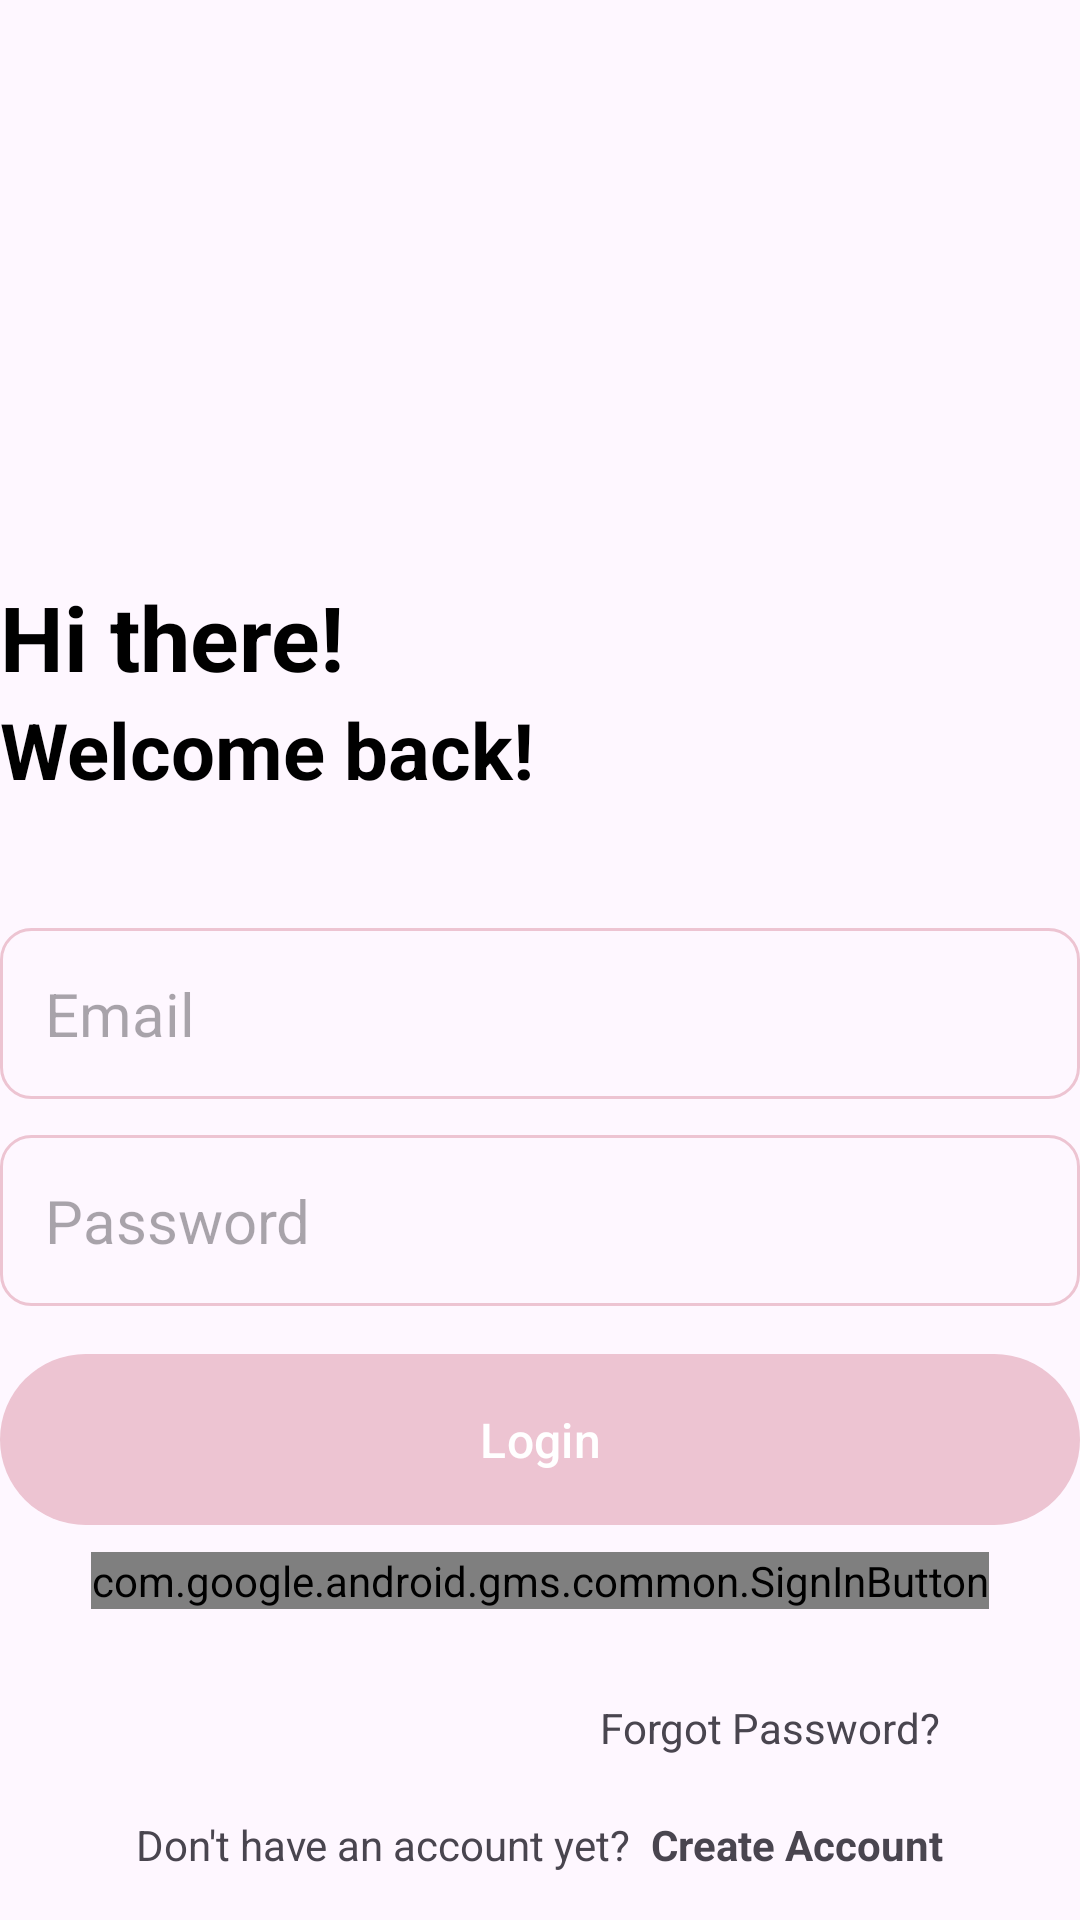

Produce the Android XML layout that renders to this screen, including the resource entries it uses.
<!-- AndroidManifest.xml: application theme Theme.TakeOverControl -->
<!-- res/layout/activity_login.xml -->
<?xml version="1.0" encoding="utf-8"?>
<RelativeLayout xmlns:android="http://schemas.android.com/apk/res/android"
    xmlns:tools="http://schemas.android.com/tools"
    android:layout_width="match_parent"
    android:layout_height="match_parent"
    android:layout_marginHorizontal="32dp"
    android:layout_marginVertical="16dp"
    tools:context=".LoginActivity">

    <ImageView
        android:id="@+id/login_icon"
        android:layout_width="128dp"
        android:layout_height="128dp"
        android:layout_centerHorizontal="true"
        android:layout_marginVertical="32dp"
        android:src="@drawable/login" />

    <LinearLayout
        android:id="@+id/hi_there"
        android:layout_width="match_parent"
        android:layout_height="wrap_content"
        android:layout_below="@id/login_icon"
        android:orientation="vertical">

        <TextView
            android:layout_width="match_parent"
            android:layout_height="wrap_content"
            android:text="Hi there!"
            android:textColor="@color/black"
            android:textSize="30sp"
            android:textStyle="bold" />

        <TextView
            android:layout_width="wrap_content"
            android:layout_height="match_parent"
            android:text="Welcome back!"
            android:textColor="@color/black"
            android:textSize="26sp"
            android:textStyle="bold" />

    </LinearLayout>

    <LinearLayout
        android:id="@+id/form"
        android:layout_width="match_parent"
        android:layout_height="wrap_content"
        android:layout_below="@id/hi_there"
        android:layout_marginVertical="30dp"
        android:orientation="vertical">

        <EditText
            android:id="@+id/email_text"
            android:layout_width="match_parent"
            android:layout_height="wrap_content"
            android:layout_marginTop="12dp"
            android:background="@drawable/rounded_corner"
            android:hint="Email"
            android:inputType="textEmailAddress"
            android:padding="15dp"
            android:textSize="20sp" />

        <EditText
            android:id="@+id/password_text"
            android:layout_width="match_parent"
            android:layout_height="wrap_content"
            android:layout_marginTop="12dp"
            android:background="@drawable/rounded_corner"
            android:hint="Password"
            android:inputType="textPassword"
            android:padding="15dp"
            android:textSize="20sp" />

        <com.google.android.material.button.MaterialButton
            android:id="@+id/login_button"
            android:layout_width="match_parent"
            android:layout_height="65dp"
            android:layout_marginTop="12dp"
            android:text="Login"
            android:textSize="16sp" />

        <com.google.android.gms.common.SignInButton
            android:id="@+id/bt_sign_in"
            android:layout_width="wrap_content"
            android:layout_height="wrap_content"
            android:layout_gravity="center_horizontal"
            android:layout_marginTop="5dp" />

        <ProgressBar
            android:id="@+id/progress_bar"
            android:layout_width="24dp"
            android:layout_height="65dp"
            android:layout_gravity="center"
            android:layout_marginTop="12dp"
            android:visibility="gone" />

    </LinearLayout>

    <LinearLayout
        android:id="@+id/forgot_password_text_button"
        android:layout_width="match_parent"
        android:layout_height="wrap_content"
        android:layout_below="@id/form">

        <TextView
            android:id="@+id/forgot_password_text_view"
            android:layout_width="wrap_content"
            android:layout_height="match_parent"
            android:layout_marginLeft="200dp"
            android:text="Forgot Password?" />

    </LinearLayout>

    <LinearLayout
        android:layout_width="match_parent"
        android:layout_height="wrap_content"
        android:layout_below="@id/forgot_password_text_button"
        android:layout_marginTop="20dp"
        android:gravity="center"
        android:orientation="horizontal">

        <TextView
            android:layout_width="wrap_content"
            android:layout_height="wrap_content"
            android:text="Don't have an account yet?  " />

        <TextView
            android:id="@+id/create_account_txt_button"
            android:layout_width="wrap_content"
            android:layout_height="wrap_content"
            android:text="Create Account"
            android:textStyle="bold" />

    </LinearLayout>
</RelativeLayout>
<!-- resources referenced by this layout -->
<resources>
  <color name="black">#FF000000</color>
  <!-- drawable rounded_corner (drawable) -->
  <?xml version="1.0" encoding="utf-8"?>
  <shape xmlns:android="http://schemas.android.com/apk/res/android"
  
      android:shape="rectangle">
      <corners android:radius="10dp"/>
      <stroke android:width="1dp" android:color="@color/my_color" />
  
  </shape>
  <style name="Theme.TakeOverControl" parent="Base.Theme.TakeOverControl" />
  <color name="my_color">#EDC4D2</color>
  <style name="Base.Theme.TakeOverControl" parent="Theme.Material3.DayNight.NoActionBar">
          
          <item name="colorPrimary">@color/my_color</item>
      </style>
</resources>
